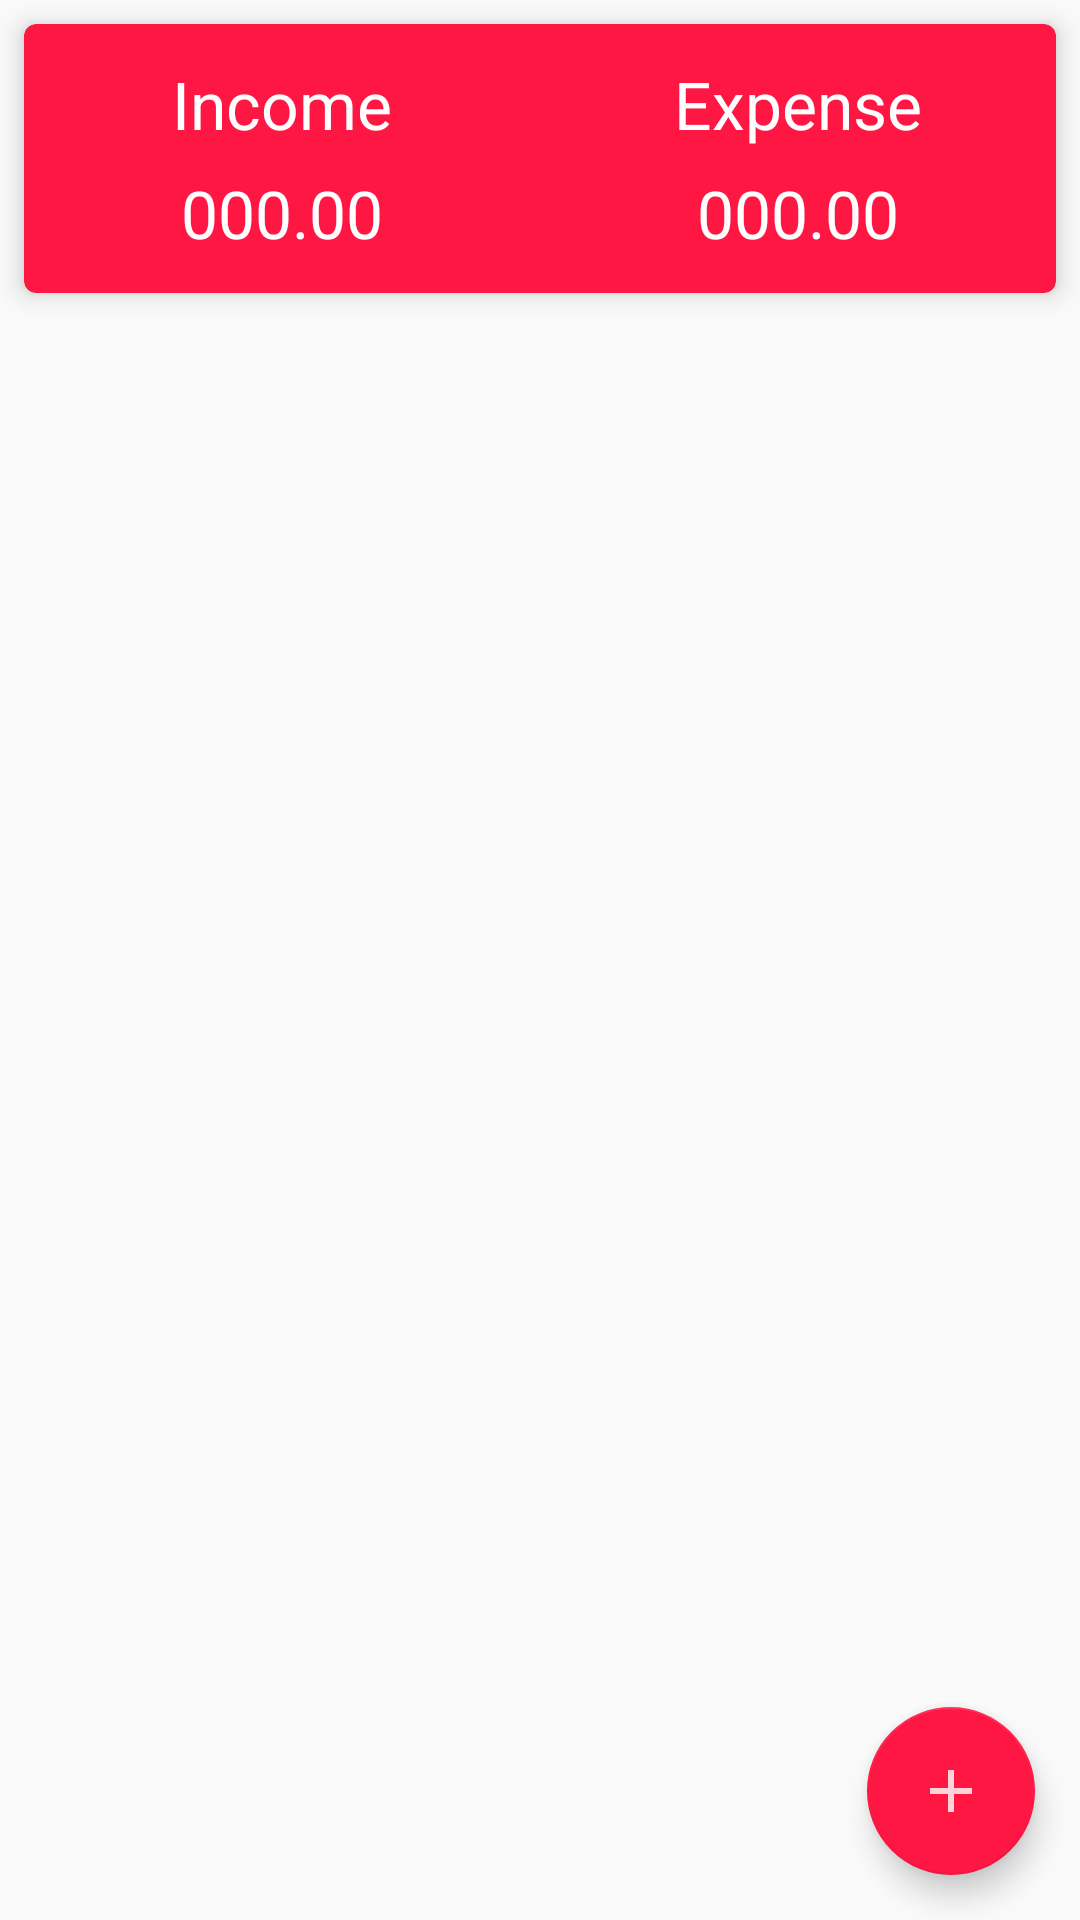

The Android layout XML behind this screen, and the referenced resources:
<!-- AndroidManifest.xml: application theme AppTheme -->
<!-- res/layout/fragment_home.xml -->
<?xml version="1.0" encoding="utf-8"?>
<LinearLayout xmlns:android="http://schemas.android.com/apk/res/android"
    xmlns:app="http://schemas.android.com/apk/res-auto"
    xmlns:tools="http://schemas.android.com/tools"
    android:layout_width="match_parent"
    android:layout_height="match_parent"
    android:orientation="vertical"
    app:layout_constraintCircleRadius="4dp"
    tools:context=".HomeFragment">

    
    <androidx.cardview.widget.CardView
        android:layout_width="match_parent"
        android:layout_height="wrap_content"
        android:layout_margin="8dp"
        android:elevation="10dp"
        android:padding="6dp"
        app:cardBackgroundColor="@color/colorAccent"
        app:cardCornerRadius="4dp"
        app:cardElevation="5dp">

        <LinearLayout
            android:layout_width="match_parent"
            android:layout_height="wrap_content"
            android:layout_marginTop="12dp"
            android:layout_marginBottom="12dp"
            android:orientation="vertical">

            <LinearLayout
                android:layout_width="match_parent"
                android:layout_height="wrap_content"
                android:orientation="horizontal">

                <RelativeLayout
                    android:layout_width="0dp"
                    android:layout_height="wrap_content"
                    android:layout_weight="1"
                    android:gravity="center">

                    <TextView
                        android:layout_width="wrap_content"
                        android:layout_height="wrap_content"
                        android:text="@string/income"
                        android:textAppearance="?android:textAppearanceLarge"
                        android:textColor="@color/white" />
                </RelativeLayout>

                <RelativeLayout
                    android:layout_width="0dp"
                    android:layout_height="wrap_content"
                    android:layout_weight="1"
                    android:gravity="center">

                    <TextView
                        android:layout_width="wrap_content"
                        android:layout_height="wrap_content"
                        android:text="@string/expense"
                        android:textAppearance="?android:textAppearanceLarge"
                        android:textColor="@color/white" />

                </RelativeLayout>

            </LinearLayout>

            <LinearLayout
                android:layout_width="match_parent"
                android:layout_height="wrap_content"
                android:layout_marginTop="7dp"
                android:orientation="horizontal">

                <RelativeLayout
                    android:layout_width="0dp"
                    android:layout_height="wrap_content"
                    android:layout_weight="1"
                    android:gravity="center">

                    <TextView
                        android:id="@+id/income_result"
                        android:layout_width="wrap_content"
                        android:layout_height="wrap_content"
                        android:text="@string/_000_00"
                        android:textAppearance="?android:textAppearanceLarge"
                        android:textColor="@color/white" />

                </RelativeLayout>

                <RelativeLayout
                    android:layout_width="0dp"
                    android:layout_height="wrap_content"
                    android:layout_weight="1"
                    android:gravity="center">

                    <TextView
                        android:id="@+id/expense_result"
                        android:layout_width="wrap_content"
                        android:layout_height="wrap_content"
                        android:text="@string/_000_00"
                        android:textAppearance="?android:textAppearanceLarge"
                        android:textColor="@color/white" />

                </RelativeLayout>

            </LinearLayout>
        </LinearLayout>

    </androidx.cardview.widget.CardView>
    <androidx.coordinatorlayout.widget.CoordinatorLayout
        android:layout_width="match_parent"
        android:layout_height="match_parent">
        <LinearLayout
            android:layout_width="wrap_content"
            android:layout_gravity="bottom|end"
            android:layout_marginRight="15dp"
            android:layout_marginBottom="160dp"
            android:layout_height="wrap_content">
            <TextView
                android:layout_width="wrap_content"
                android:layout_height="wrap_content"
                android:text="Expense"
                android:id="@+id/expense_ft_text"
                android:padding="5dp"
                android:textColor="@android:color/white"
                android:background="@color/background"
                android:layout_gravity="center"
                android:layout_marginRight="5dp"
                android:visibility="invisible"
                android:textAppearance="?android:textAppearanceSmall"/>

            <com.google.android.material.floatingactionbutton.FloatingActionButton
                android:layout_width="wrap_content"
                android:layout_height="wrap_content"
                android:id="@+id/expense_Ft_btn"
                android:layout_gravity="bottom|end"
                android:backgroundTint="@color/colorAccent"
                android:elevation="6dp"
                app:fabSize="mini"
                android:visibility="invisible"
                app:pressedTranslationZ="12dp"
                android:src="@drawable/expence_budy"/>


        </LinearLayout>
        <LinearLayout
            android:layout_width="wrap_content"
            android:layout_gravity="bottom|end"
            android:layout_marginEnd="15dp"
            android:layout_marginBottom="90dp"
            android:layout_height="wrap_content">
            <TextView
                android:layout_width="wrap_content"
                android:layout_height="wrap_content"
                android:text="@string/income"
                android:id="@+id/income_ft_text"
                android:textColor="@android:color/white"
                android:padding="5dp"
                android:background="@color/background"
                android:layout_gravity="center"
                android:layout_marginEnd="5dp"
                android:visibility="invisible"
                android:textAppearance="?android:textAppearanceSmall"/>

            <com.google.android.material.floatingactionbutton.FloatingActionButton
                android:layout_width="wrap_content"
                android:layout_height="wrap_content"
                android:id="@+id/income_Ft_btn"
                android:layout_gravity="bottom|end"
                android:backgroundTint="@color/colorPrimary"
                android:elevation="6dp"
                app:fabSize="mini"
                app:pressedTranslationZ="12dp"
                android:visibility="invisible"
                android:src="@drawable/income_budy"/>


        </LinearLayout>

        <com.google.android.material.floatingactionbutton.FloatingActionButton
            android:id="@+id/fb_main_plus_btn"
            android:layout_width="wrap_content"
            android:layout_height="wrap_content"
            android:layout_gravity="bottom|end"
            android:layout_margin="15dp"
            android:backgroundTint="@color/colorAccent"
            android:src="@drawable/income_budy"
            app:fabSize="normal" />

    </androidx.coordinatorlayout.widget.CoordinatorLayout>

</LinearLayout>
<!-- resources referenced by this layout -->
<resources>
  <color name="background">#212121</color>
  <color name="colorAccent">#ff1744</color>
  <color name="colorPrimary">#038DFF</color>
  <color name="white">#fefefe</color>
  <!-- drawable expence_budy (drawable-anydpi) -->
  <vector xmlns:android="http://schemas.android.com/apk/res/android"
      android:width="24dp"
      android:height="24dp"
      android:viewportWidth="24"
      android:viewportHeight="24"
      android:tint="#FFFFFF"
      android:alpha="0.8">
    <path
        android:fillColor="@android:color/white"
        android:pathData="M19,13H5v-2h14v2z"/>
  </vector>
  <!-- drawable income_budy (drawable-anydpi) -->
  <vector xmlns:android="http://schemas.android.com/apk/res/android"
      android:width="24dp"
      android:height="24dp"
      android:viewportWidth="24"
      android:viewportHeight="24"
      android:tint="#FFFFFF"
      android:alpha="0.8">
    <path
        android:fillColor="@android:color/white"
        android:pathData="M19,13h-6v6h-2v-6H5v-2h6V5h2v6h6v2z"/>
  </vector>
  <string name="_000_00">000.00</string>
  <string name="expense">Expense</string>
  <string name="income">Income</string>
  <style name="AppTheme" parent="Theme.AppCompat.Light.NoActionBar">
          
          <item name="colorPrimary">@color/colorPrimary</item>
          <item name="colorPrimaryDark">@color/colorPrimaryDark</item>
          <item name="colorAccent">@color/colorAccent</item>
  
          <item name="windowActionBar">false</item>
          <item name="windowNoTitle">true</item>
      </style>
  <color name="colorPrimaryDark">#0061cb</color>
</resources>
